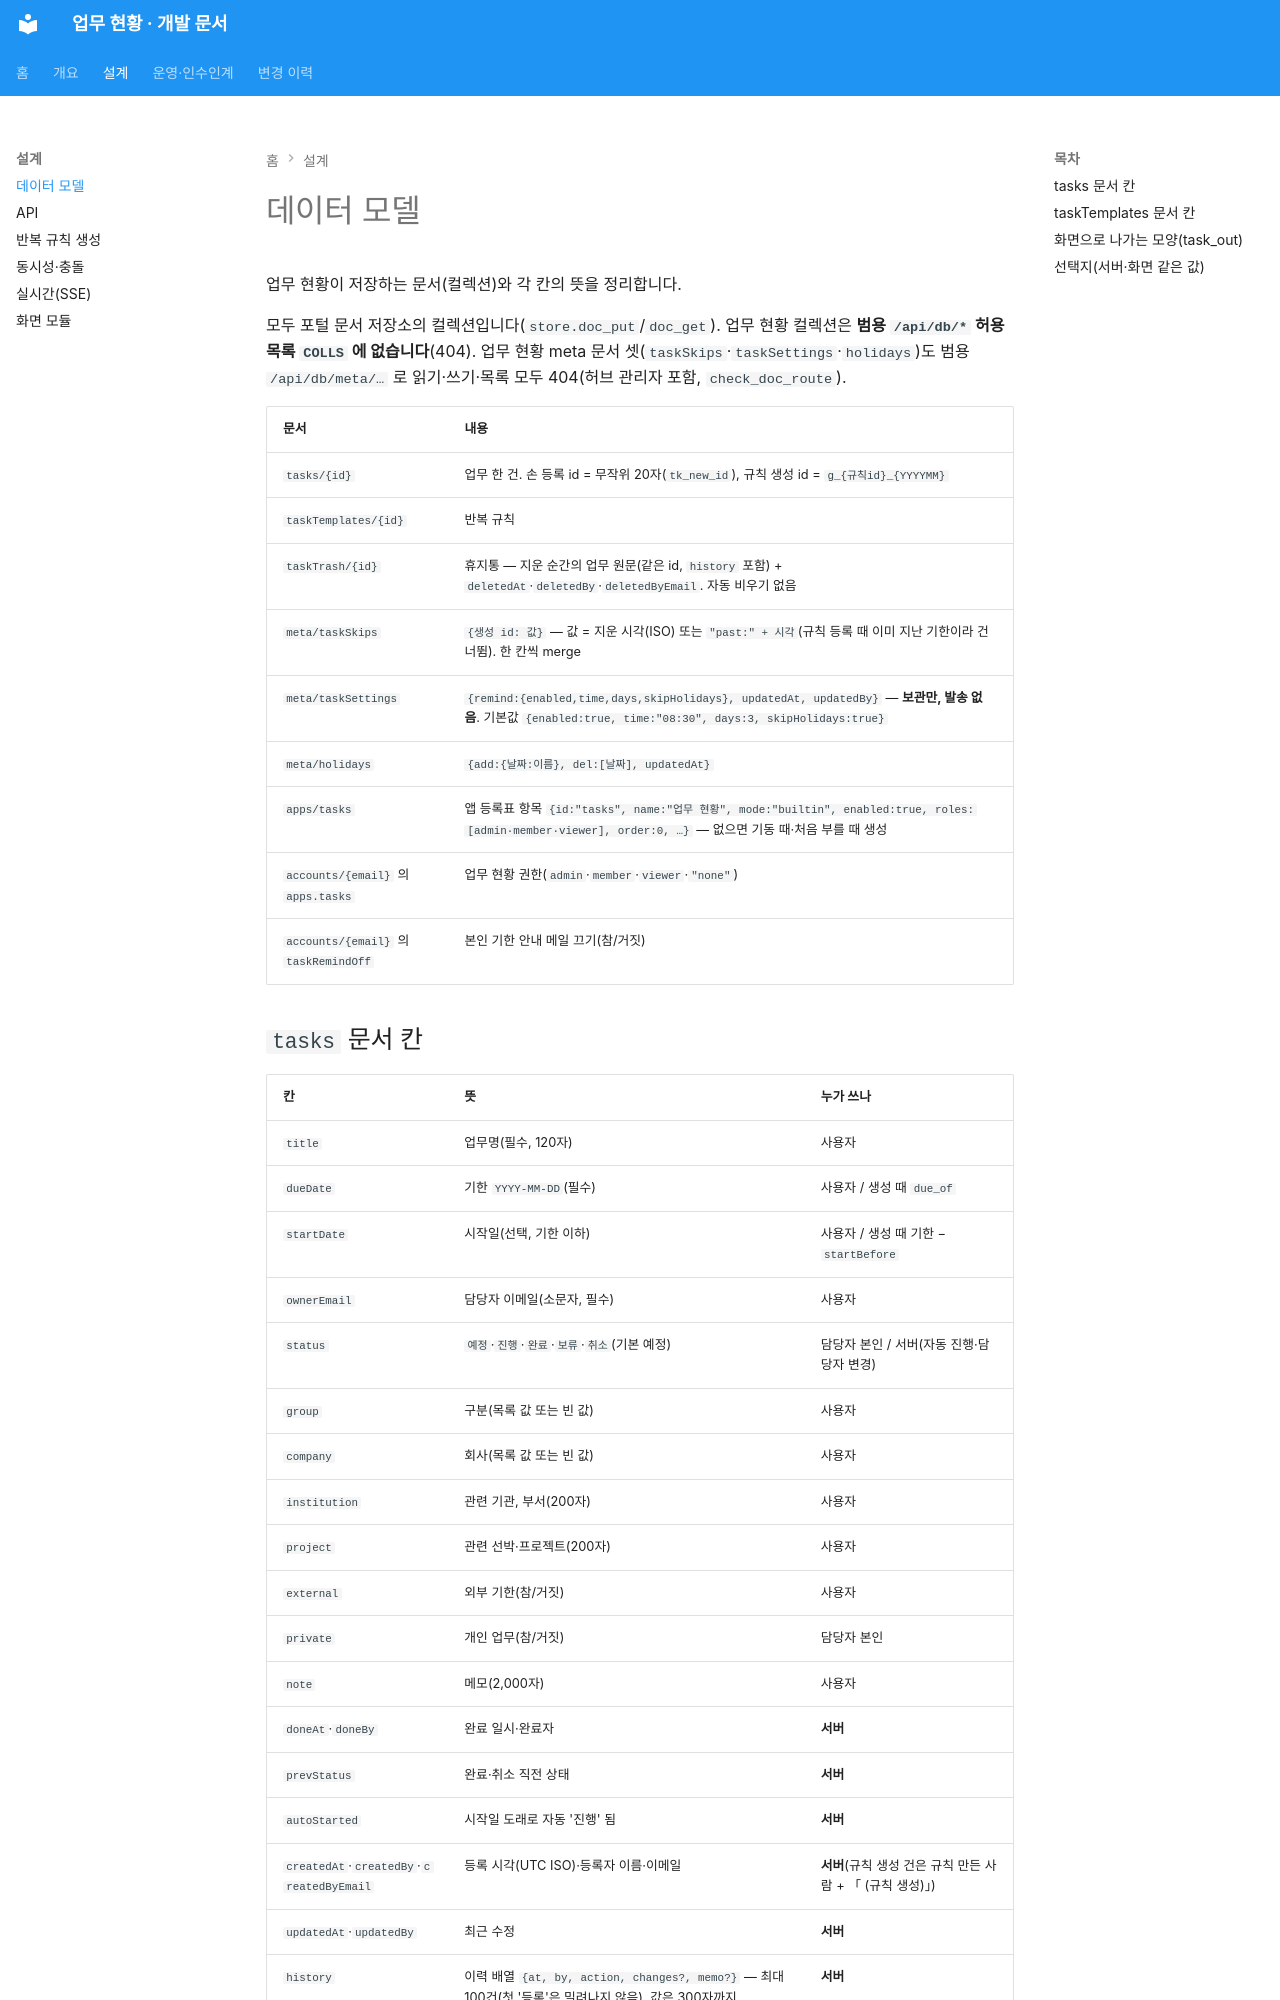

repository: SinokorOfficial/finance-team-tasks-docs · page: data-model/index.html · generator: mkdocs

# 데이터 모델

업무 현황이 저장하는 문서(컬렉션)와 각 칸의 뜻을 정리합니다.


모두 포털 문서 저장소의 컬렉션입니다(`store.doc_put`/`doc_get`). 업무 현황 컬렉션은 **범용 `/api/db/*` 허용 목록 `COLLS` 에 없습니다**(404). 업무 현황 meta 문서 셋(`taskSkips`·`taskSettings`·`holidays`)도 범용 `/api/db/meta/…` 로 읽기·쓰기·목록 모두 404(허브 관리자 포함, `check_doc_route`).

| 문서 | 내용 |
|---|---|
| `tasks/{id}` | 업무 한 건. 손 등록 id = 무작위 20자(`tk_new_id`), 규칙 생성 id = `g_{규칙id}_{YYYYMM}` |
| `taskTemplates/{id}` | 반복 규칙 |
| `taskTrash/{id}` | 휴지통 — 지운 순간의 업무 원문(같은 id, `history` 포함) + `deletedAt`·`deletedBy`·`deletedByEmail`. 자동 비우기 없음 |
| `meta/taskSkips` | `{생성 id: 값}` — 값 = 지운 시각(ISO) 또는 `"past:" + 시각`(규칙 등록 때 이미 지난 기한이라 건너뜀). 한 칸씩 merge |
| `meta/taskSettings` | `{remind:{enabled,time,days,skipHolidays}, updatedAt, updatedBy}` — **보관만, 발송 없음**. 기본값 `{enabled:true, time:"08:30", days:3, skipHolidays:true}` |
| `meta/holidays` | `{add:{날짜:이름}, del:[날짜], updatedAt}` |
| `apps/tasks` | 앱 등록표 항목 `{id:"tasks", name:"업무 현황", mode:"builtin", enabled:true, roles:[admin·member·viewer], order:0, …}` — 없으면 기동 때·처음 부를 때 생성 |
| `accounts/{email}` 의 `apps.tasks` | 업무 현황 권한(`admin`·`member`·`viewer`·`"none"`) |
| `accounts/{email}` 의 `taskRemindOff` | 본인 기한 안내 메일 끄기(참/거짓) |
